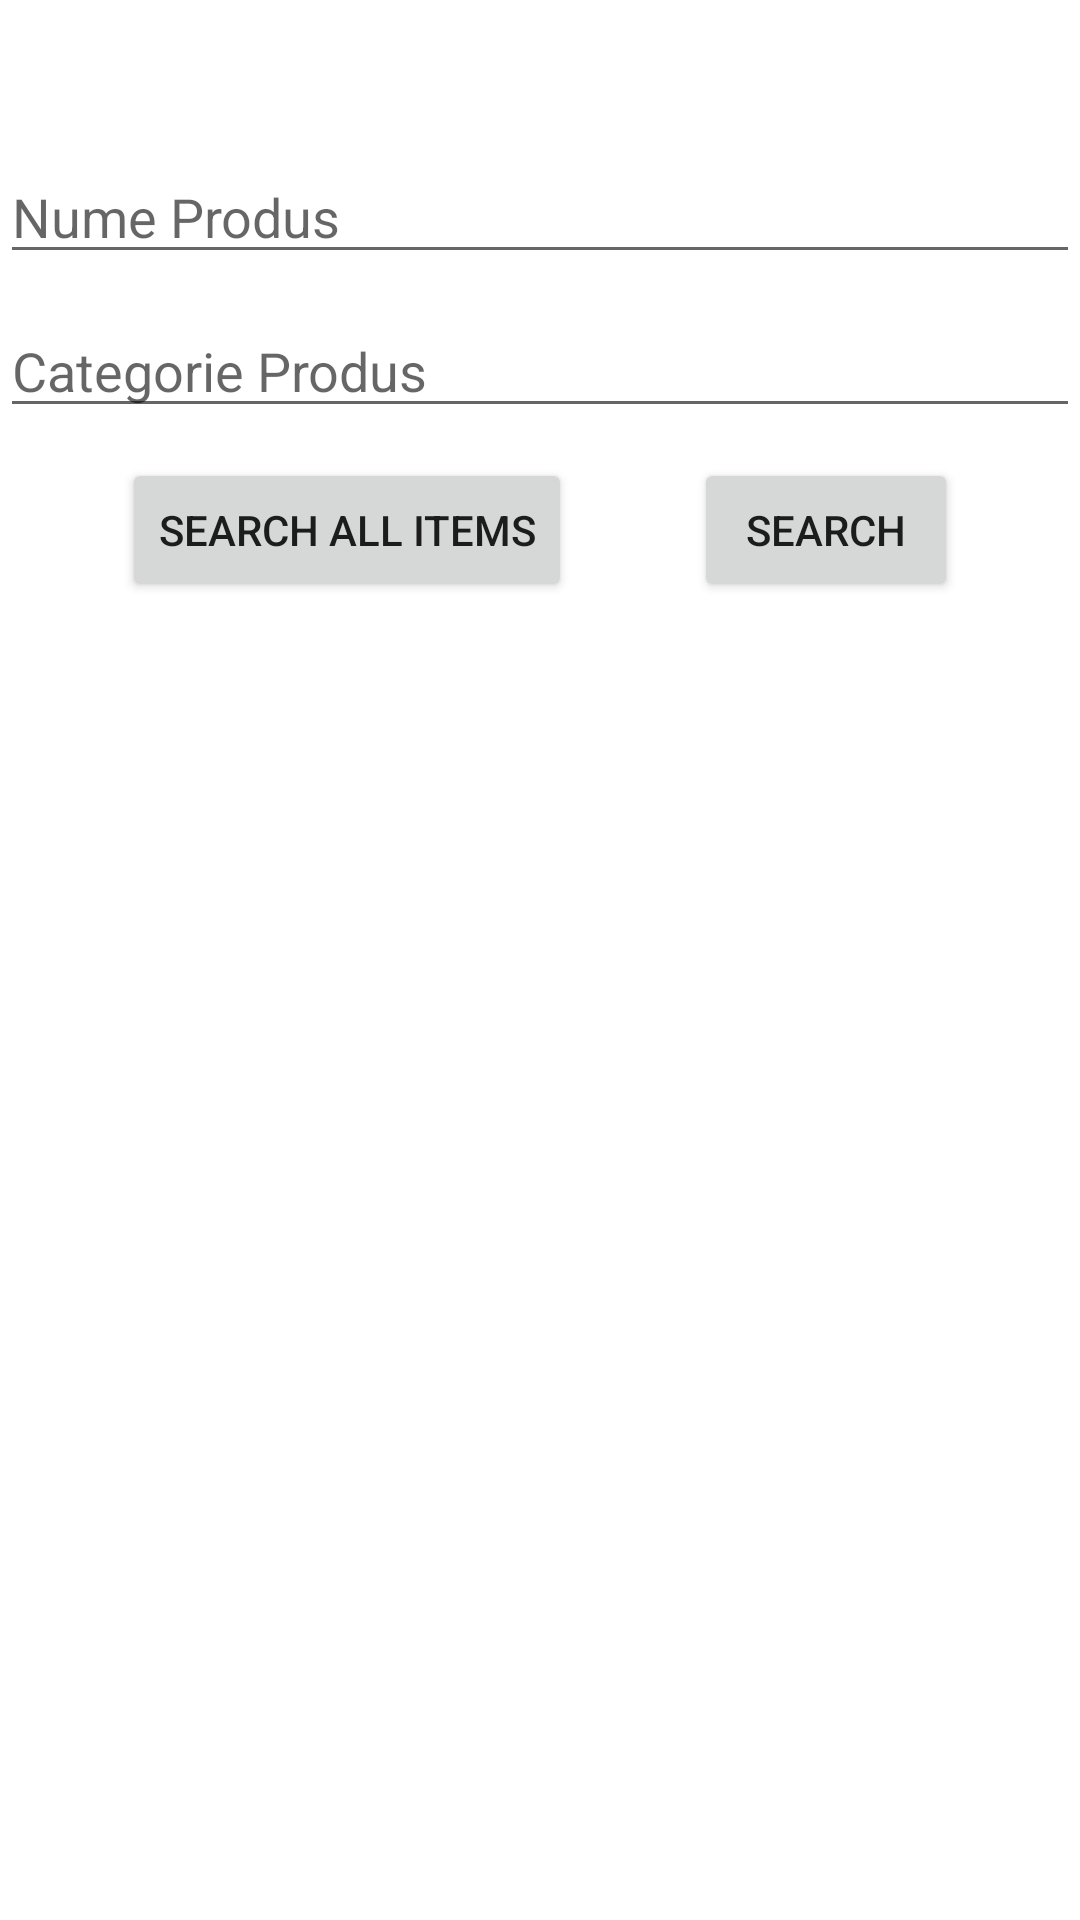

Here is an Android app screen rendered from its layout file. Give the layout XML and the strings, colors and styles it references.
<!-- AndroidManifest.xml: application theme Theme.ShoppingCartBun -->
<!-- res/layout/activity_main.xml -->
<?xml version="1.0" encoding="utf-8"?>
<androidx.constraintlayout.widget.ConstraintLayout xmlns:android="http://schemas.android.com/apk/res/android"
    xmlns:app="http://schemas.android.com/apk/res-auto"
    xmlns:tools="http://schemas.android.com/tools"
    android:layout_width="match_parent"
    android:layout_height="match_parent"
    tools:context=".MainActivity">

    <EditText
        android:id="@+id/productNameField"
        android:layout_width="0dp"
        android:layout_height="wrap_content"
        android:layout_marginTop="50dp"
        android:autofillHints=""
        android:ems="10"
        android:hint="@string/nume_produs"
        android:inputType="textPersonName"
        app:layout_constraintEnd_toEndOf="parent"
        app:layout_constraintStart_toStartOf="parent"
        app:layout_constraintTop_toTopOf="parent" />

    <EditText
        android:id="@+id/productCategoryField"
        android:layout_width="0dp"
        android:layout_height="wrap_content"
        android:layout_marginTop="10dp"
        android:autofillHints=""
        android:ems="10"
        android:hint="@string/categorie_produs"
        android:inputType="textPersonName"
        app:layout_constraintEnd_toEndOf="parent"
        app:layout_constraintStart_toStartOf="parent"
        app:layout_constraintTop_toBottomOf="@+id/productNameField" />

    <Button
        android:id="@+id/searchAllButton"
        android:layout_width="wrap_content"
        android:layout_height="wrap_content"
        android:layout_marginTop="10dp"
        android:text="@string/search_all_items"
        app:layout_constraintEnd_toStartOf="@id/searchButton"
        app:layout_constraintStart_toStartOf="parent"
        app:layout_constraintTop_toBottomOf="@+id/productCategoryField" />

    <Button
        android:id="@+id/searchButton"
        android:layout_width="wrap_content"
        android:layout_height="wrap_content"
        android:layout_marginTop="10dp"
        android:text="@string/search"
        app:layout_constraintEnd_toEndOf="parent"
        app:layout_constraintStart_toEndOf="@+id/searchAllButton"
        app:layout_constraintTop_toBottomOf="@+id/productCategoryField" />

    <ListView
        android:id="@+id/productList"
        android:layout_width="match_parent"
        android:layout_height="0dp"
        android:layout_marginTop="25dp"
        app:layout_constraintBottom_toBottomOf="parent"
        app:layout_constraintEnd_toEndOf="parent"
        app:layout_constraintStart_toStartOf="parent"
        app:layout_constraintTop_toBottomOf="@+id/searchAllButton" />


</androidx.constraintlayout.widget.ConstraintLayout>
<!-- resources referenced by this layout -->
<resources>
  <string name="categorie_produs">Categorie Produs</string>
  <string name="nume_produs">Nume Produs</string>
  <string name="search">Search</string>
  <string name="search_all_items">Search All Items</string>
  <style name="Theme.ShoppingCartBun" parent="Theme.MaterialComponents.DayNight.DarkActionBar">
          
          <item name="colorPrimary">@color/purple_500</item>
          <item name="colorPrimaryVariant">@color/purple_700</item>
          <item name="colorOnPrimary">@color/white</item>
          
          <item name="colorSecondary">@color/teal_200</item>
          <item name="colorSecondaryVariant">@color/teal_700</item>
          <item name="colorOnSecondary">@color/black</item>
          
          <item name="android:statusBarColor" tools:targetApi="l">?attr/colorPrimaryVariant</item>
          
      </style>
  <!-- not gathered from this repository: default colours our renderer supplied (Android Studio template values) -->
  <color name="purple_500">#FF6200EE</color>
  <color name="purple_700">#FF3700B3</color>
  <color name="teal_200">#FF03DAC5</color>
  <color name="teal_700">#FF018786</color>
  <color name="black">#FF000000</color>
  <color name="white">#FFFFFFFF</color>
</resources>
